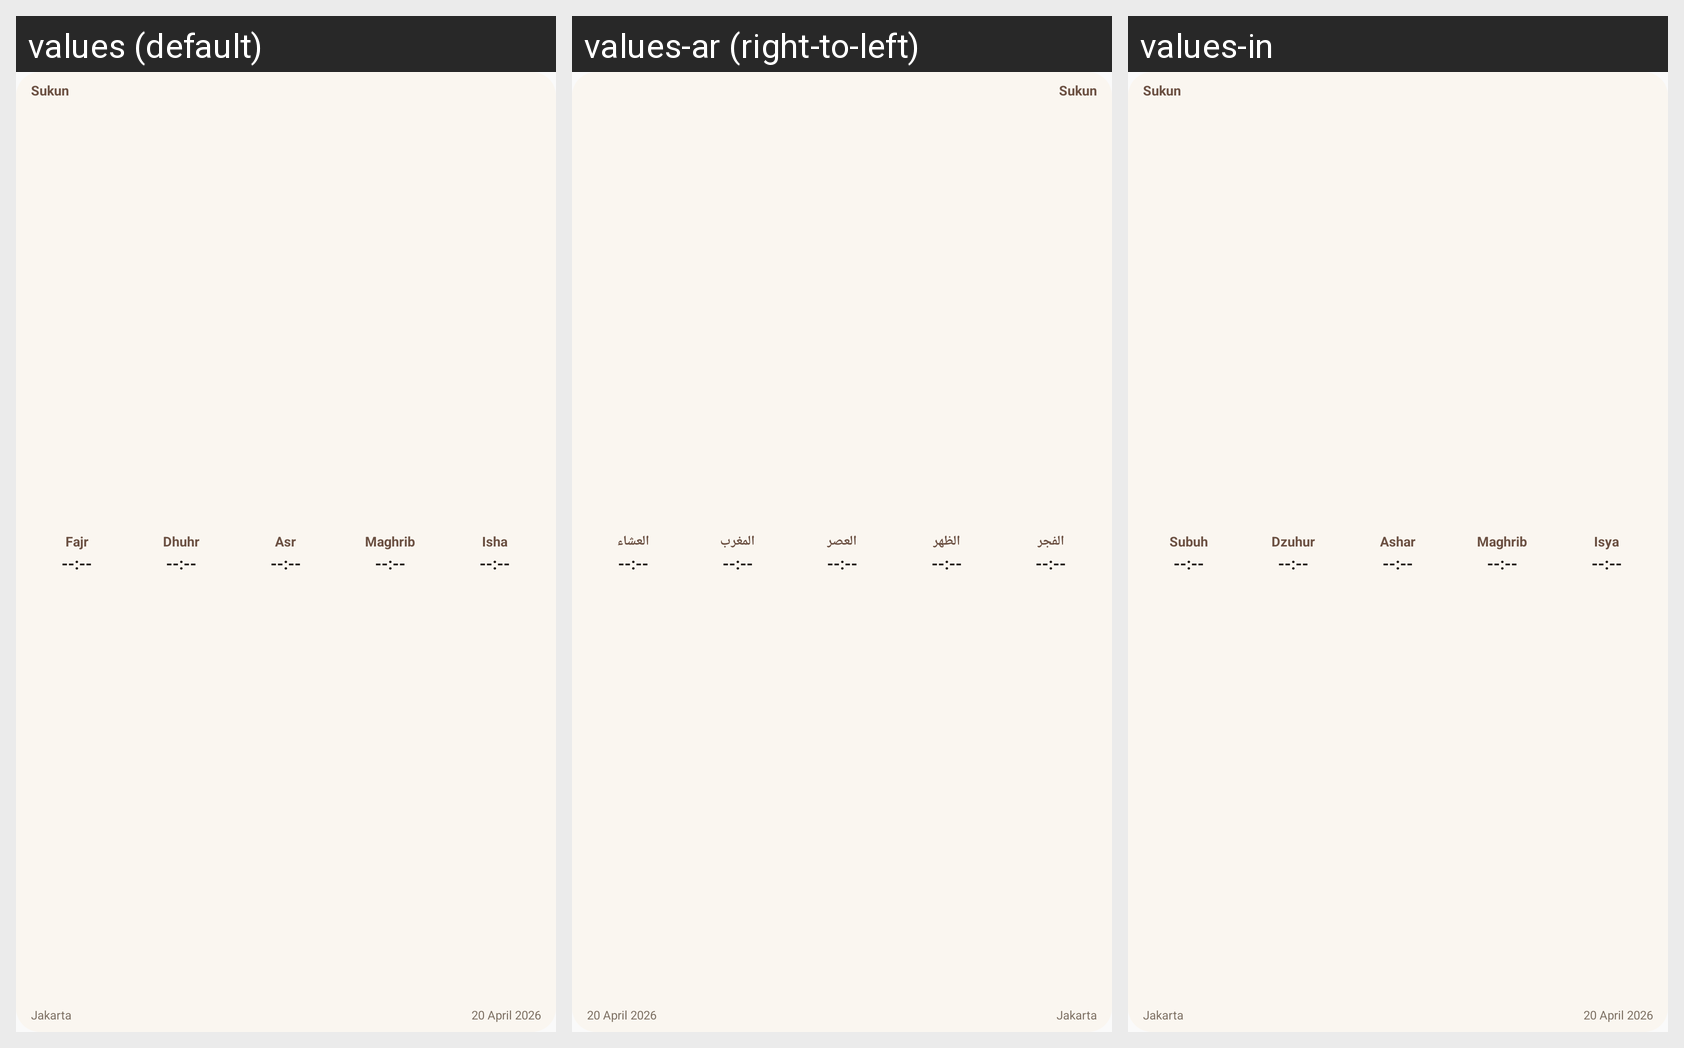

The Android screen above is rendered under several locales of the same app. Produce the string resources it draws, with the default and per-locale values.
Android screen res/layout/widget_prayer.xml rendered under 3 locales, left to right: values (default), values-ar (right-to-left), values-in. Device: Nexus 5 (rendered at 1080×1920; each locale shown at half size, 540×960, under a caption strip naming it); theme Theme.Sukun.
Strings drawn on this screen, with the default value and each locale's value (text and hints the layout hard-codes, and strings that could not be matched under every locale, appear in the picture but are not listed):

prayer_fajr
  values: Fajr
  values-ar: الفجر
  values-in: Subuh

prayer_dhuhr
  values: Dhuhr
  values-ar: الظهر
  values-in: Dzuhur

prayer_asr
  values: Asr
  values-ar: العصر
  values-in: Ashar

prayer_maghrib
  values: Maghrib
  values-ar: المغرب
  values-in: Maghrib

prayer_isha
  values: Isha
  values-ar: العشاء
  values-in: Isya
